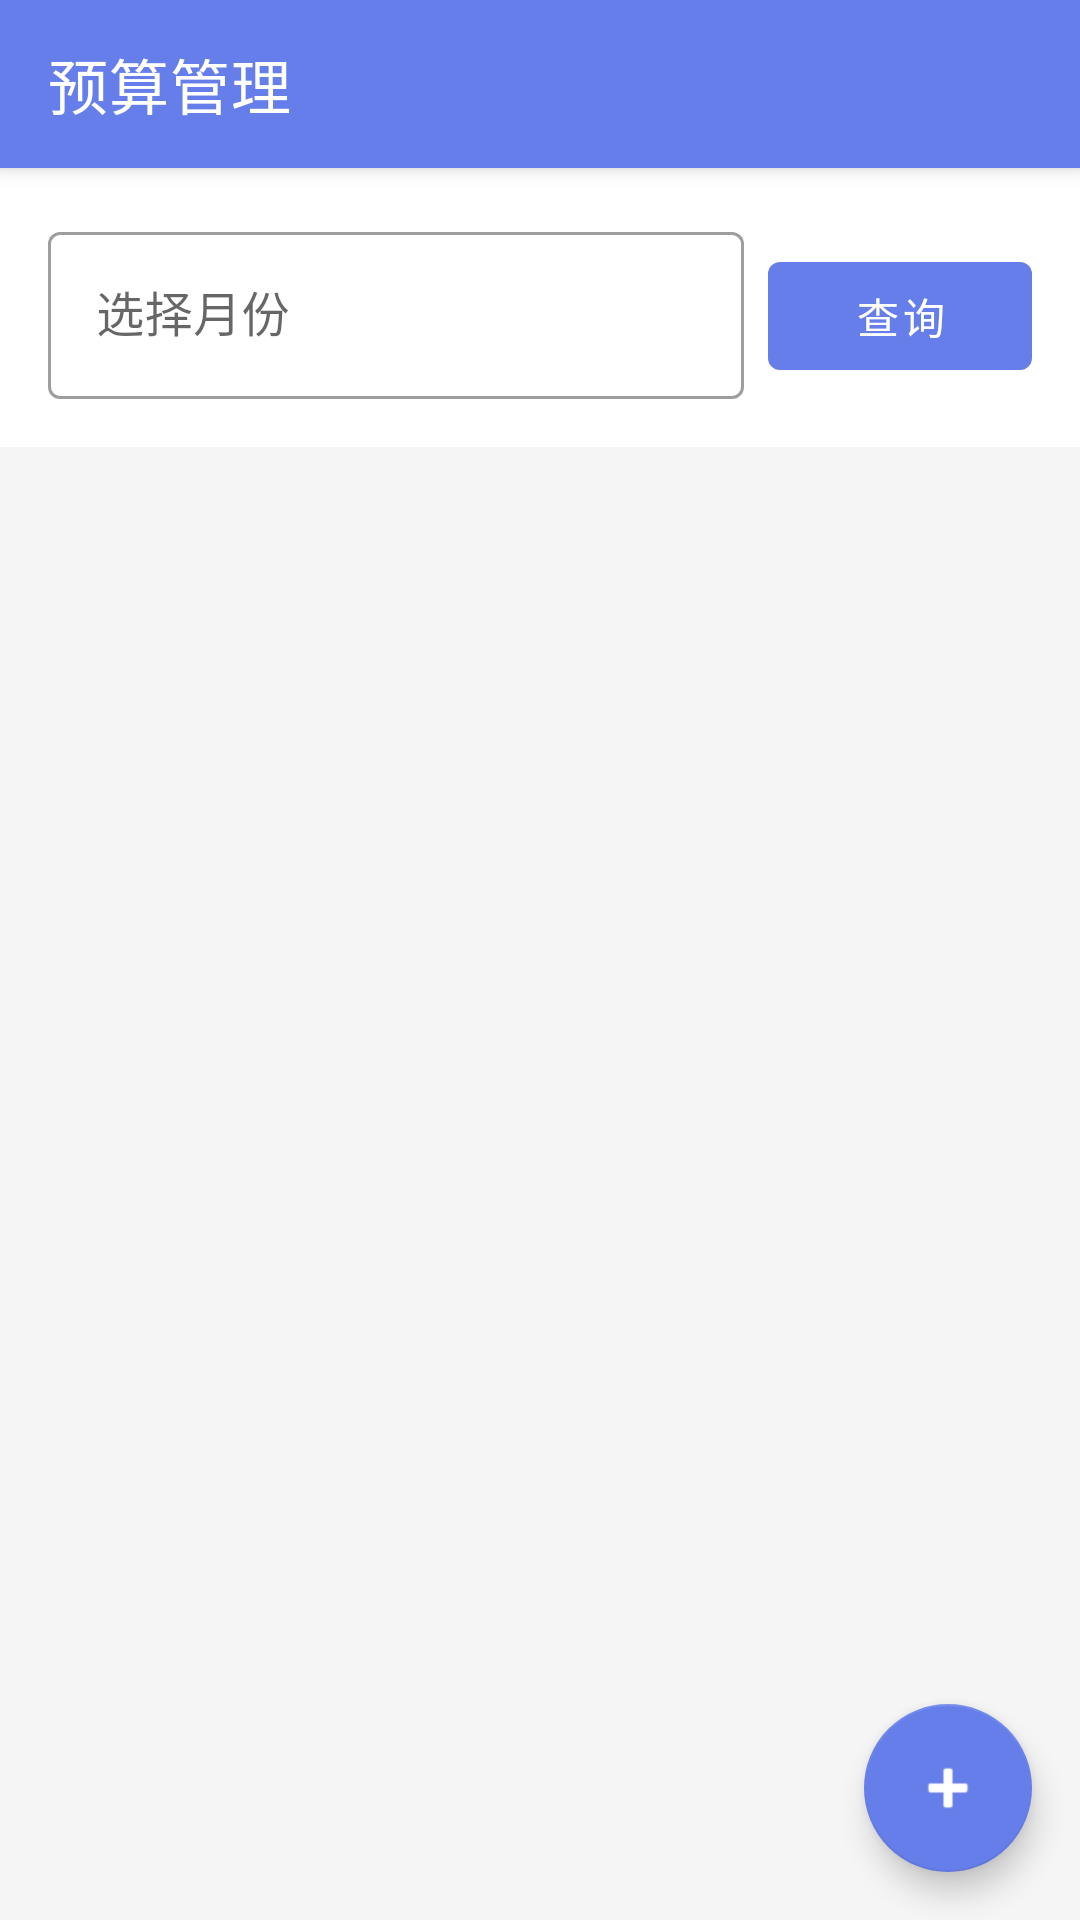

Produce the Android XML layout that renders to this screen, including the resource entries it uses.
<!-- AndroidManifest.xml: application theme Theme.MyApplication -->
<!-- res/layout/activity_budget.xml -->
<?xml version="1.0" encoding="utf-8"?>
<androidx.constraintlayout.widget.ConstraintLayout xmlns:android="http://schemas.android.com/apk/res/android"
    xmlns:app="http://schemas.android.com/apk/res-auto"
    android:layout_width="match_parent"
    android:layout_height="match_parent"
    android:background="#F5F5F5">

    <com.google.android.material.appbar.MaterialToolbar
        android:id="@+id/toolbar"
        android:layout_width="match_parent"
        android:layout_height="?attr/actionBarSize"
        android:background="?attr/colorPrimary"
        android:elevation="4dp"
        app:title="预算管理"
        app:titleTextColor="@android:color/white"
        app:navigationIcon="@drawable/ic_arrow_back"
        app:layout_constraintTop_toTopOf="parent" />

    <LinearLayout
        android:id="@+id/monthSelector"
        android:layout_width="match_parent"
        android:layout_height="wrap_content"
        android:orientation="horizontal"
        android:padding="16dp"
        android:background="@android:color/white"
        app:layout_constraintTop_toBottomOf="@id/toolbar">

        <com.google.android.material.textfield.TextInputLayout
            android:layout_width="0dp"
            android:layout_height="wrap_content"
            android:layout_weight="1"
            style="@style/Widget.MaterialComponents.TextInputLayout.OutlinedBox">

            <com.google.android.material.textfield.TextInputEditText
                android:id="@+id/editMonth"
                android:layout_width="match_parent"
                android:layout_height="wrap_content"
                android:hint="选择月份"
                android:inputType="none"
                android:focusable="false" />

        </com.google.android.material.textfield.TextInputLayout>

        <com.google.android.material.button.MaterialButton
            android:id="@+id/buttonQuery"
            android:layout_width="wrap_content"
            android:layout_height="wrap_content"
            android:layout_marginStart="8dp"
            android:text="查询" />

    </LinearLayout>

    <ScrollView
        android:layout_width="match_parent"
        android:layout_height="0dp"
        app:layout_constraintTop_toBottomOf="@id/monthSelector"
        app:layout_constraintBottom_toBottomOf="parent">

        <LinearLayout
            android:id="@+id/budgetList"
            android:layout_width="match_parent"
            android:layout_height="wrap_content"
            android:orientation="vertical"
            android:padding="16dp" />

    </ScrollView>

    <com.google.android.material.floatingactionbutton.FloatingActionButton
        android:id="@+id/fabAddBudget"
        android:layout_width="wrap_content"
        android:layout_height="wrap_content"
        android:layout_margin="16dp"
        android:src="@android:drawable/ic_input_add"
        app:layout_constraintBottom_toBottomOf="parent"
        app:layout_constraintEnd_toEndOf="parent" />

</androidx.constraintlayout.widget.ConstraintLayout>
<!-- resources referenced by this layout -->
<resources>
  <style name="Theme.MyApplication" parent="Theme.MaterialComponents.DayNight.DarkActionBar">
          
          <item name="colorPrimary">@color/primary</item>
          <item name="colorPrimaryVariant">@color/primary_dark</item>
          <item name="colorOnPrimary">@color/white</item>
          
          <item name="colorSecondary">@color/income_green</item>
          <item name="colorSecondaryVariant">@color/income_green_light</item>
          <item name="colorOnSecondary">@color/white</item>
          
          <item name="android:statusBarColor">@color/primary_dark</item>
          
          <item name="android:windowBackground">@color/background</item>
          
          <item name="materialCardViewStyle">@style/Widget.App.CardView</item>
          <item name="floatingActionButtonStyle">@style/Widget.App.FloatingActionButton</item>
      </style>
  <color name="primary">#667EEA</color>
  <color name="primary_dark">#5568D3</color>
  <color name="white">#FFFFFFFF</color>
  <color name="income_green">#4CAF50</color>
  <color name="income_green_light">#81C784</color>
  <color name="background">#F7F8FA</color>
  <style name="Widget.App.CardView" parent="Widget.MaterialComponents.CardView">
          <item name="cardCornerRadius">16dp</item>
          <item name="cardElevation">4dp</item>
      </style>
  <style name="Widget.App.FloatingActionButton" parent="Widget.MaterialComponents.FloatingActionButton">
          <item name="backgroundTint">@color/primary</item>
          <item name="tint">@color/white</item>
          <item name="elevation">6dp</item>
      </style>
</resources>
